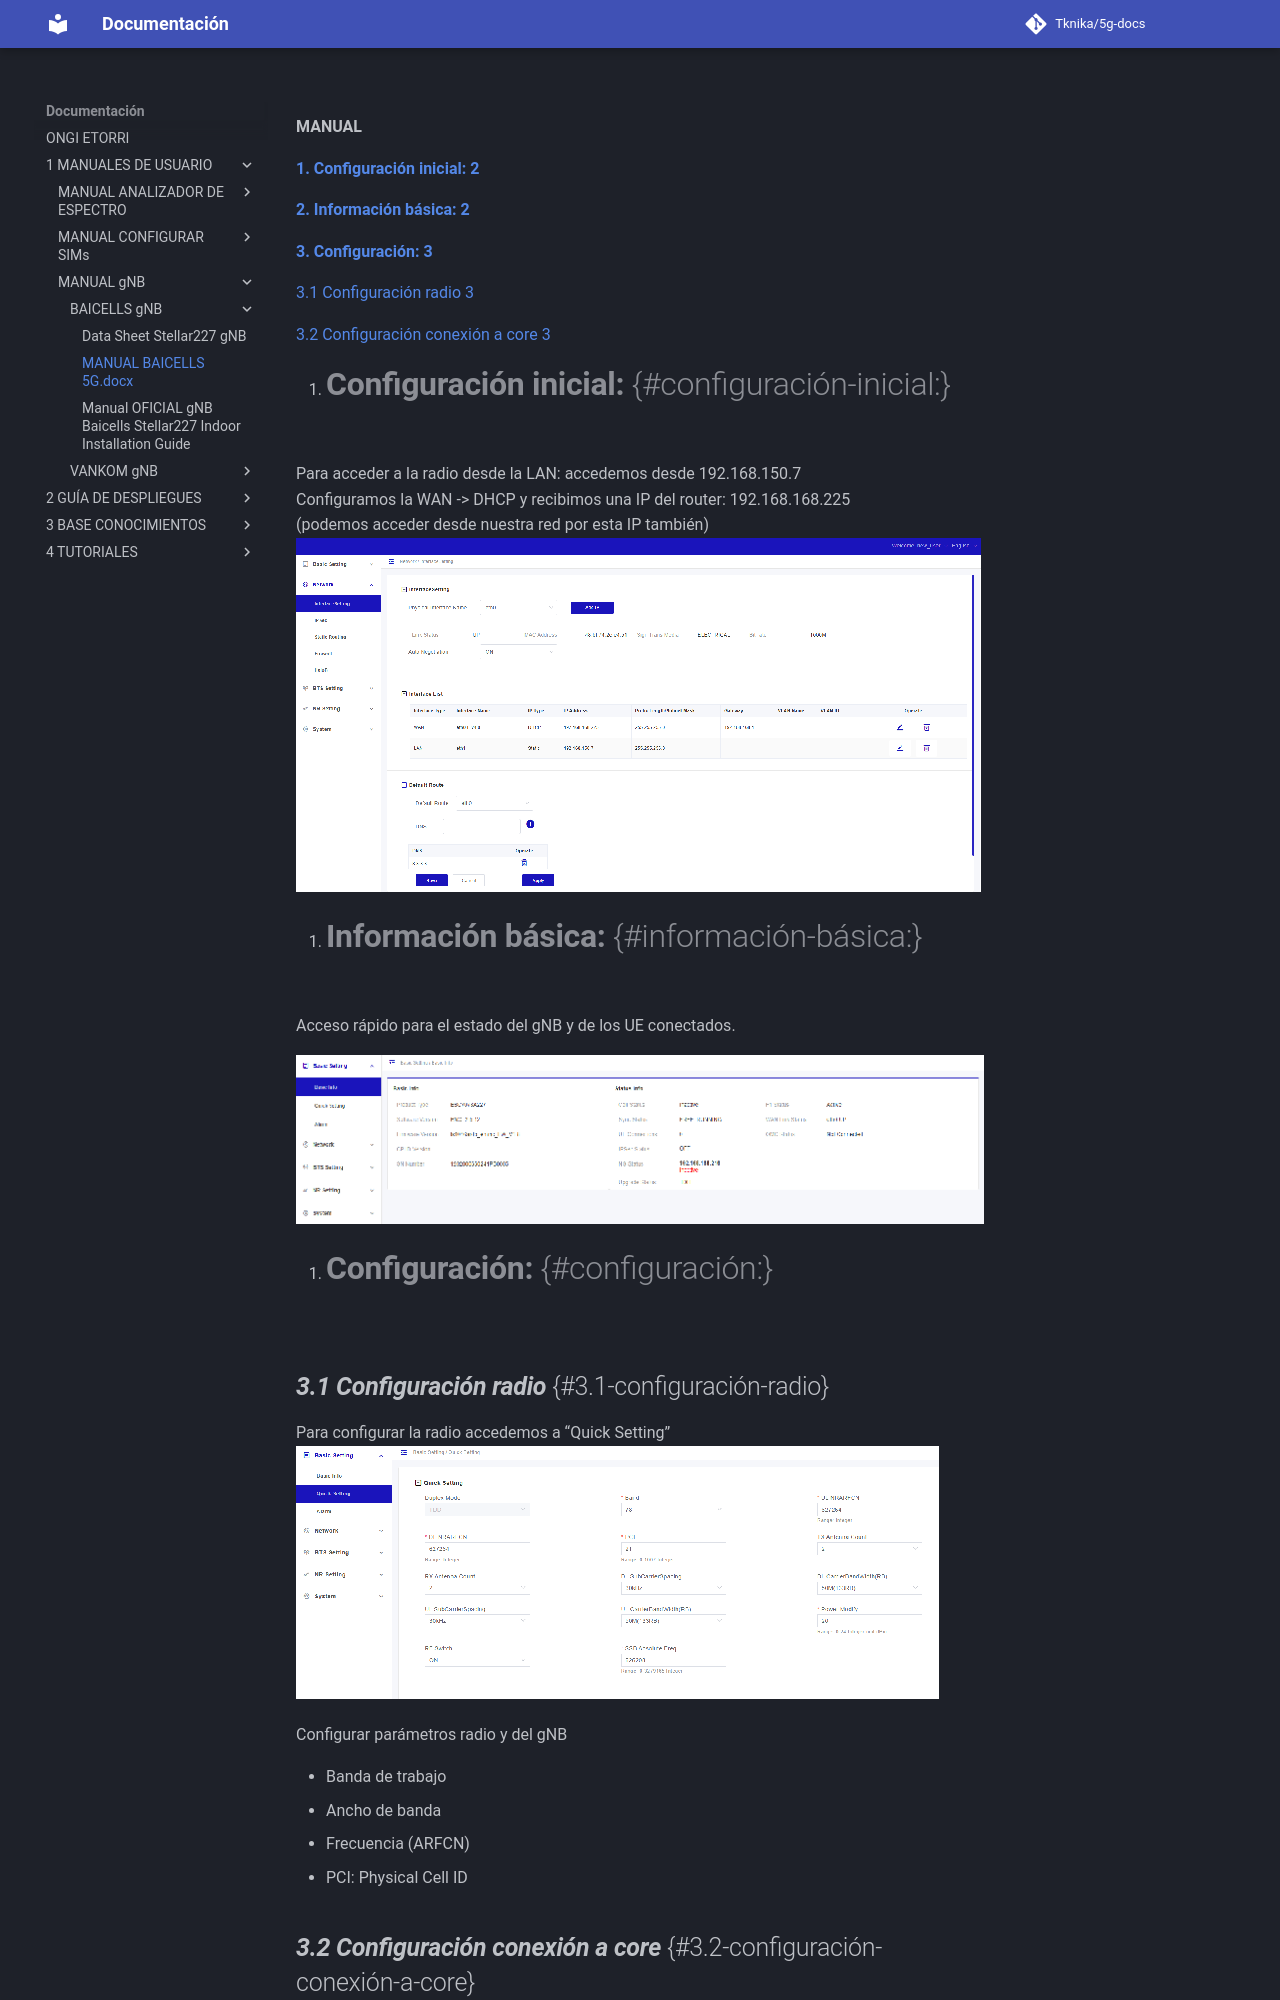

repository: Tknika/5g-docs · page: 1- MANUALES DE USUARIO/MANUAL gNB/BAICELLS-gNB/MANUAL BAICELLS 5G.docx/index.html · generator: mkdocs

**MANUAL**

**[1\. Configuración inicial:	2](#configuración-inicial:)**

[**2\. Información básica:	2**](#información-básica:)

[**3\. Configuración:	3**](#configuración:)

[3.1 Configuración radio	3](#3.1-configuración-radio)

[3.2 Configuración conexión a core	3](#3.2-configuración-conexión-a-core)

1. # **Configuración inicial:** {#configuración-inicial:}

Para acceder a la radio desde la LAN: accedemos desde 192.168.150.7  
Configuramos la WAN \-\> DHCP y recibimos una IP del router: 192.168.168.225  
(podemos acceder desde nuestra red por esta IP también)  
**![][image1]**

2. # **Información básica:** {#información-básica:}

Acceso rápido para el estado del gNB y de los UE conectados.

**![][image2]**

3. # **Configuración:** {#configuración:}

## ***3.1 Configuración radio*** {#3.1-configuración-radio}

Para configurar la radio accedemos a “Quick Setting”  
![][image3]

Configurar parámetros radio y del gNB

* Banda de trabajo  
* Ancho de banda  
* Frecuencia (ARFCN)  
* PCI: Physical Cell ID
